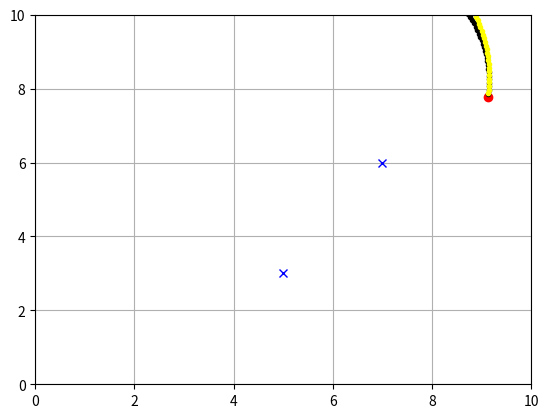

Source code (Python):
import numpy as np
import matplotlib.pyplot as plt

def generate_environment(n, num_obstacles):
    state = np.array([
        np.random.uniform(0, n),
        np.random.uniform(0, n),
        np.random.uniform(-np.pi, np.pi),
    ])

    obstacles = np.array([
        np.array([
            np.random.randint(1, n),
            np.random.randint(1, n),
        ])
        for _ in range(num_obstacles)
    ])
    return state, obstacles

def plot_env(state, obstacles, trajectories=None):
    plt.plot(state[0], state[1], marker='o', color='r', label='state')
    plt.plot(obstacles[:, 0], obstacles[:, 1], marker='x', color='b', label='obstacles', linestyle='none')
    if trajectories is not None:
        colors = ['#000000', '#FFFF00']
        for idx, trajectory in enumerate(trajectories):
            plt.plot(trajectory[:, 0], trajectory[:, 1], marker='.', color=colors[idx % 2], label='trajectory')
    plt.xlim(0, 10)
    plt.ylim(0, 10)
    plt.grid(True)
    plt.show()

def get_observation(state, obstacles):
    sigma_r = 0.1
    sigma_phi = 0.05
    r_true = np.array([
        np.linalg.norm(state[0:2] - obstacles[i])
        for i in range(len(obstacles))
    ])
    phi_true = np.array([
        (np.arctan2(obstacles[i, 1] - state[1], obstacles[i, 0] - state[0]) - state[2] + np.pi)
        % (2 * np.pi) - np.pi
        for i in range(len(obstacles))
    ])
    r_measured = r_true + np.random.normal(0, sigma_r, size=len(r_true))
    phi_measured = phi_true + np.random.normal(0, sigma_phi, size=len(phi_true))
    return np.concatenate((r_measured, phi_measured))

def motion_model(state, control, dt):
    x, y, theta = state
    v, omega = control

    new_state = np.array([
        x + v * np.cos(theta) * dt,
        y + v * np.sin(theta) * dt,
        theta + omega * dt
    ])
    new_state[2] = (new_state[2] + np.pi) % (2 * np.pi) - np.pi
    return new_state

def main():
    init_state, obstacles = generate_environment(10, 2)
    control = np.array([1.0, 0.2])
    dt = 0.1
    true_trajectory = []
    estimated_trajectory = []
    true_state = init_state
    estimated_state = init_state
    true_control = control + np.random.normal(
        0,
        [0.05, 0.02]
    )

    for _ in range(100):
        true_state = motion_model(true_state, true_control, dt)
        estimated_state = motion_model(estimated_state, control, dt)
        true_trajectory.append(true_state)
        estimated_trajectory.append(estimated_state)
    trajectories = np.array([np.array(true_trajectory), np.array(estimated_trajectory)])
    plot_env(init_state, obstacles, trajectories)


if __name__ == '__main__':
    main()
